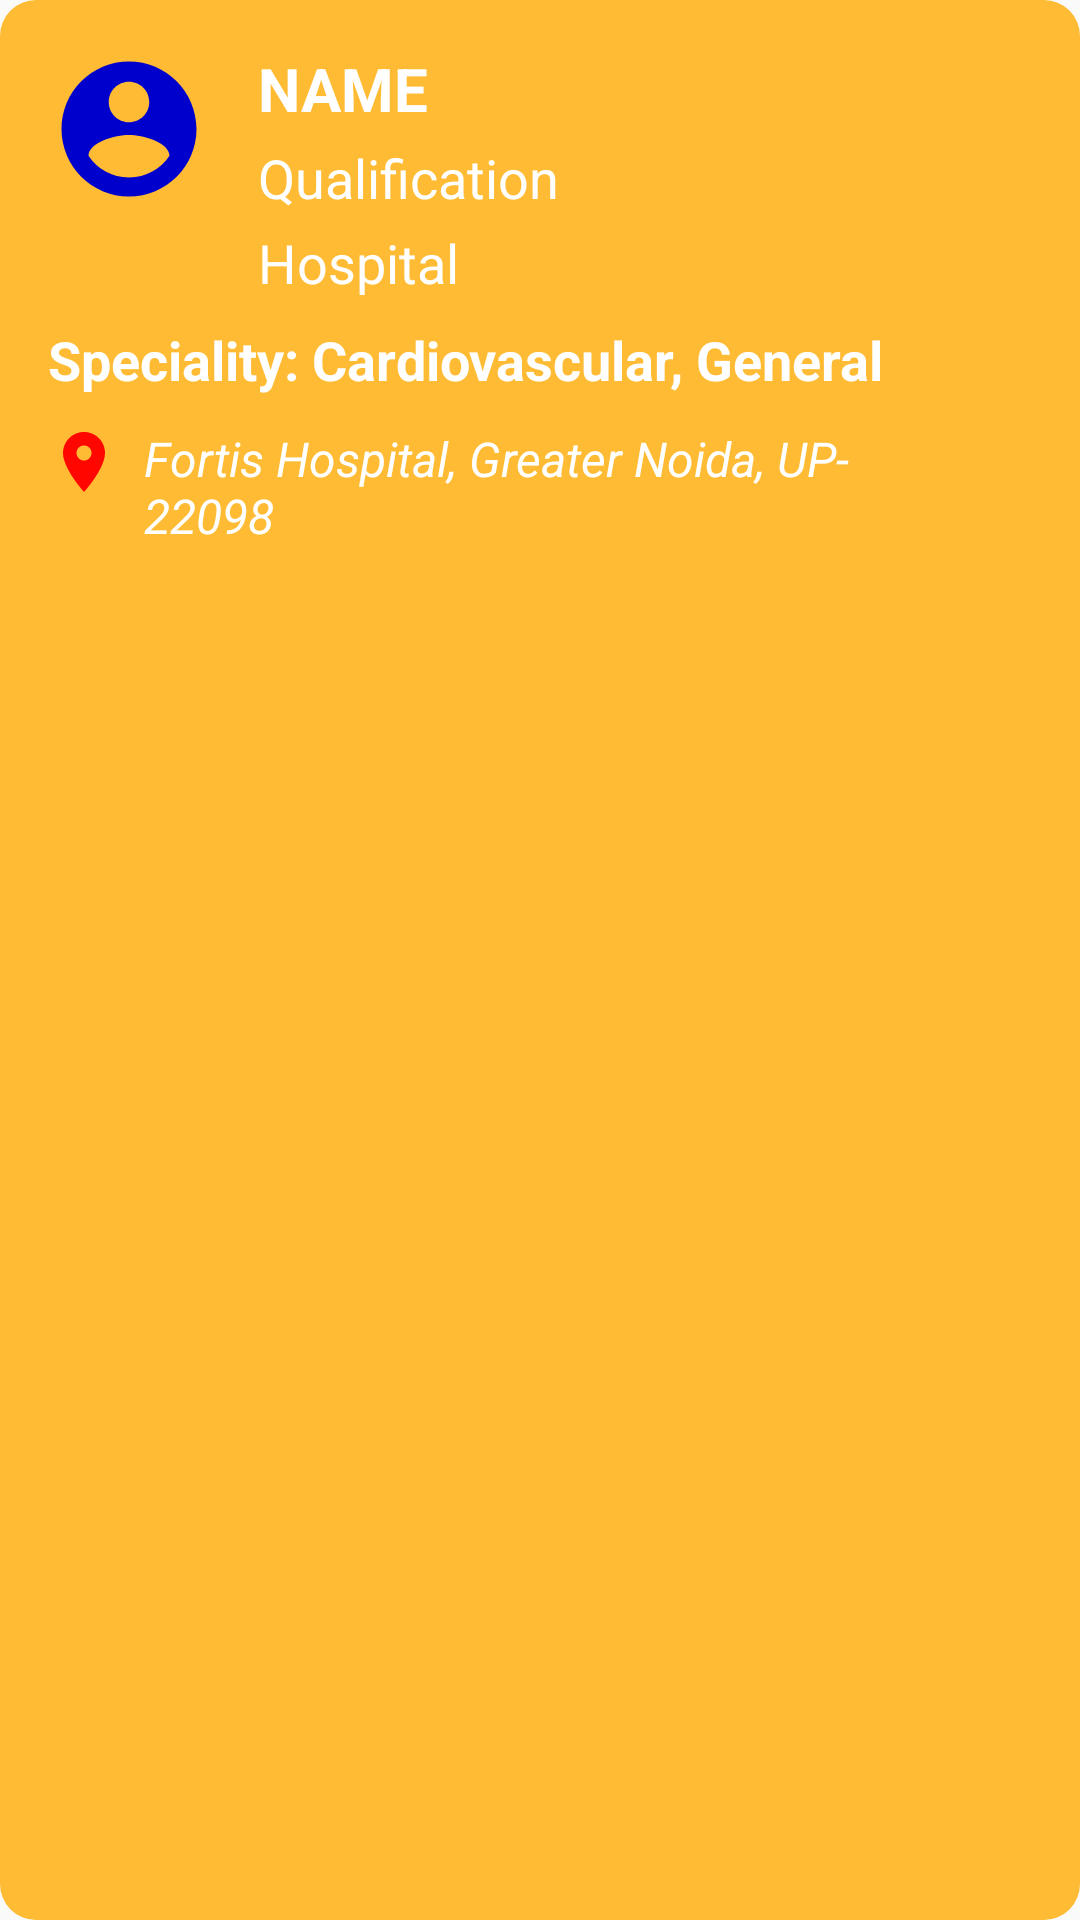

Here is an Android app screen rendered from its layout file. Give the layout XML and the strings, colors and styles it references.
<!-- AndroidManifest.xml: application theme AppTheme -->
<!-- res/layout/doctor_info_layout.xml -->
<?xml version="1.0" encoding="utf-8"?>
<RelativeLayout xmlns:android="http://schemas.android.com/apk/res/android"
    android:layout_width="match_parent"
    android:layout_height="wrap_content"
    android:layout_marginLeft="12dp"
    android:layout_marginTop="12dp"
    android:layout_marginRight="12dp"
    android:background="@drawable/doctor_layout_bg"
    android:padding="16dp">


    <ImageView
        android:id="@+id/doctor_icon"
        android:layout_width="54dp"
        android:layout_height="54dp"
        android:layout_alignParentStart="true"
        android:layout_alignParentTop="true"
        android:src="@drawable/ic_account_circle_24dp" />

    <TextView
        android:id="@+id/doctorName"
        android:layout_width="wrap_content"
        android:layout_height="wrap_content"
        android:layout_alignTop="@id/doctor_icon"
        android:layout_marginStart="16dp"
        android:layout_toEndOf="@id/doctor_icon"
        android:text="NAME"
        android:textColor="@android:color/white"
        android:textSize="20sp"
        android:textStyle="bold" />


    <TextView
        android:id="@+id/doctor_qual"
        android:layout_width="wrap_content"
        android:layout_height="wrap_content"
        android:layout_below="@id/doctorName"
        android:layout_alignStart="@id/doctorName"
        android:layout_marginTop="4dp"
        android:text="Qualification"
        android:textColor="@android:color/white"
        android:textSize="18sp" />
    <TextView
        android:id="@+id/doctor_hospital"
        android:layout_width="wrap_content"
        android:layout_height="wrap_content"
        android:layout_below="@id/doctor_qual"
        android:layout_alignStart="@id/doctorName"
        android:layout_marginTop="4dp"
        android:text="Hospital"
        android:textColor="@android:color/white"
        android:textSize="18sp" />

    <ImageView
        android:id="@+id/person_icon"
        android:layout_width="30dp"
        android:layout_height="30dp"
        android:layout_below="@id/doctor_hospital"
        android:layout_alignStart="@id/doctor_icon"
        android:layout_alignParentStart="true"
        android:layout_marginStart="16dp"
        android:layout_marginTop="12dp"
        android:background="@color/maroon"
        android:padding="2dp"
        android:src="@drawable/ic_appointment"
        android:visibility="gone" />

    <TextView
        android:id="@+id/appointment_fees"
        android:layout_width="wrap_content"
        android:layout_height="30dp"
        android:layout_alignTop="@id/person_icon"
        android:layout_toEndOf="@id/person_icon"
        android:background="@color/maroon"
        android:paddingStart="8dp"
        android:paddingEnd="4dp"
        android:text="Rs. 200"
        android:textColor="@android:color/white"
        android:textSize="20sp"
        android:textStyle="bold"
        android:visibility="gone" />


    <TextView
        android:id="@+id/chat_fees"
        android:layout_width="wrap_content"
        android:layout_height="30dp"
        android:layout_alignTop="@id/appointment_fees"
        android:layout_alignParentEnd="true"
        android:layout_marginEnd="32dp"
        android:background="@color/maroon"
        android:paddingStart="8dp"
        android:paddingEnd="4dp"
        android:text="Rs. 25"
        android:textColor="@android:color/white"
        android:textSize="20sp"
        android:textStyle="bold"
        android:visibility="gone" />

    <ImageView
        android:id="@+id/chat_icon"
        android:layout_width="30dp"
        android:layout_height="30dp"
        android:layout_alignTop="@id/chat_fees"
        android:layout_marginLeft="32dp"
        android:layout_toStartOf="@id/chat_fees"
        android:background="@color/maroon"
        android:padding="2dp"
        android:src="@drawable/ic_chat_bubble_black_24dp"
        android:visibility="gone" />

    <TextView
        android:id="@+id/doctor_speciality"
        android:layout_width="wrap_content"
        android:layout_height="wrap_content"
        android:layout_below="@id/person_icon"
        android:layout_alignStart="@id/doctor_icon"
        android:layout_marginTop="8dp"
        android:text="Speciality: Cardiovascular, General"
        android:textColor="@android:color/white"
        android:textSize="18sp"
        android:textStyle="bold" />


    <ImageView
        android:id="@+id/doctor_location"
        android:layout_width="wrap_content"
        android:layout_height="wrap_content"
        android:layout_below="@+id/doctor_speciality"
        android:layout_alignStart="@id/doctor_icon"
        android:layout_marginTop="10dp"
        android:layout_marginEnd="8dp"
        android:foregroundGravity="center"
        android:src="@drawable/ic_location" />

    <TextView
        android:id="@+id/doctor_address"
        android:layout_width="wrap_content"
        android:layout_height="wrap_content"
        android:layout_below="@id/doctor_speciality"
        android:layout_marginTop="10dp"
        android:layout_marginEnd="16dp"
        android:layout_toRightOf="@+id/doctor_location"
        android:text="Fortis Hospital, Greater Noida, UP- 22098"
        android:textColor="@android:color/white"
        android:textSize="16sp"
        android:textStyle="italic" />


    <ImageView
        android:id="@+id/overflow_icon"
        android:layout_width="28dp"
        android:layout_height="28dp"
        android:layout_alignParentTop="true"
        android:layout_alignParentEnd="true"
        android:src="@drawable/ic_more_vert" />

</RelativeLayout>
<!-- resources referenced by this layout -->
<resources>
  <color name="maroon">#b03060</color>
  <!-- drawable doctor_layout_bg (drawable) -->
  <?xml version="1.0" encoding="UTF-8"?>
  <shape xmlns:android="http://schemas.android.com/apk/res/android">
      <solid android:color="@android:color/holo_orange_light"/>
      <corners android:radius="12dp"/>
      <padding android:left="0dp" android:top="0dp" android:right="0dp" android:bottom="0dp" />
  </shape>
  <!-- drawable ic_account_circle_24dp (drawable-v21) -->
  <vector android:height="24dp" android:tint="#0000CC"
      android:viewportHeight="24.0" android:viewportWidth="24.0"
      android:width="24dp" xmlns:android="http://schemas.android.com/apk/res/android">
      <path android:fillColor="#FF000000" android:pathData="M12,2C6.48,2 2,6.48 2,12s4.48,10 10,10 10,-4.48 10,-10S17.52,2 12,2zM12,5c1.66,0 3,1.34 3,3s-1.34,3 -3,3 -3,-1.34 -3,-3 1.34,-3 3,-3zM12,19.2c-2.5,0 -4.71,-1.28 -6,-3.22 0.03,-1.99 4,-3.08 6,-3.08 1.99,0 5.97,1.09 6,3.08 -1.29,1.94 -3.5,3.22 -6,3.22z"/>
  </vector>
  <!-- drawable ic_appointment (drawable) -->
  <vector android:height="24dp" android:tint="#F9FFFD"
      android:viewportHeight="24.0" android:viewportWidth="24.0"
      android:width="24dp" xmlns:android="http://schemas.android.com/apk/res/android">
      <path android:fillColor="#FF000000" android:pathData="M16.5,12c1.38,0 2.49,-1.12 2.49,-2.5S17.88,7 16.5,7C15.12,7 14,8.12 14,9.5s1.12,2.5 2.5,2.5zM9,11c1.66,0 2.99,-1.34 2.99,-3S10.66,5 9,5C7.34,5 6,6.34 6,8s1.34,3 3,3zM16.5,14c-1.83,0 -5.5,0.92 -5.5,2.75L11,19h11v-2.25c0,-1.83 -3.67,-2.75 -5.5,-2.75zM9,13c-2.33,0 -7,1.17 -7,3.5L2,19h7v-2.25c0,-0.85 0.33,-2.34 2.37,-3.47C10.5,13.1 9.66,13 9,13z"/>
  </vector>
  <!-- drawable ic_chat_bubble_black_24dp (drawable) -->
  <vector android:height="24dp" android:tint="#F9FFFD"
      android:viewportHeight="24.0" android:viewportWidth="24.0"
      android:width="24dp" xmlns:android="http://schemas.android.com/apk/res/android">
      <path android:fillColor="#FF000000" android:pathData="M20,2H4c-1.1,0 -2,0.9 -2,2v18l4,-4h14c1.1,0 2,-0.9 2,-2V4c0,-1.1 -0.9,-2 -2,-2z"/>
  </vector>
  <!-- drawable ic_location (drawable) -->
  <vector android:height="24dp" android:tint="#FF0600"
      android:viewportHeight="24.0" android:viewportWidth="24.0"
      android:width="24dp" xmlns:android="http://schemas.android.com/apk/res/android">
      <path android:fillColor="#FF000000" android:pathData="M12,2C8.13,2 5,5.13 5,9c0,5.25 7,13 7,13s7,-7.75 7,-13c0,-3.87 -3.13,-7 -7,-7zM12,11.5c-1.38,0 -2.5,-1.12 -2.5,-2.5s1.12,-2.5 2.5,-2.5 2.5,1.12 2.5,2.5 -1.12,2.5 -2.5,2.5z"/>
  </vector>
  <style name="AppTheme" parent="Theme.AppCompat.Light.DarkActionBar">
          
          <item name="colorPrimary">@color/colorPrimary</item>
          <item name="colorPrimaryDark">@color/colorPrimaryDark</item>
          <item name="colorAccent">@color/colorAccent</item>
      </style>
  <color name="colorPrimary">#008577</color>
  <color name="colorPrimaryDark">#00574B</color>
  <color name="colorAccent">#00574B</color>
</resources>
